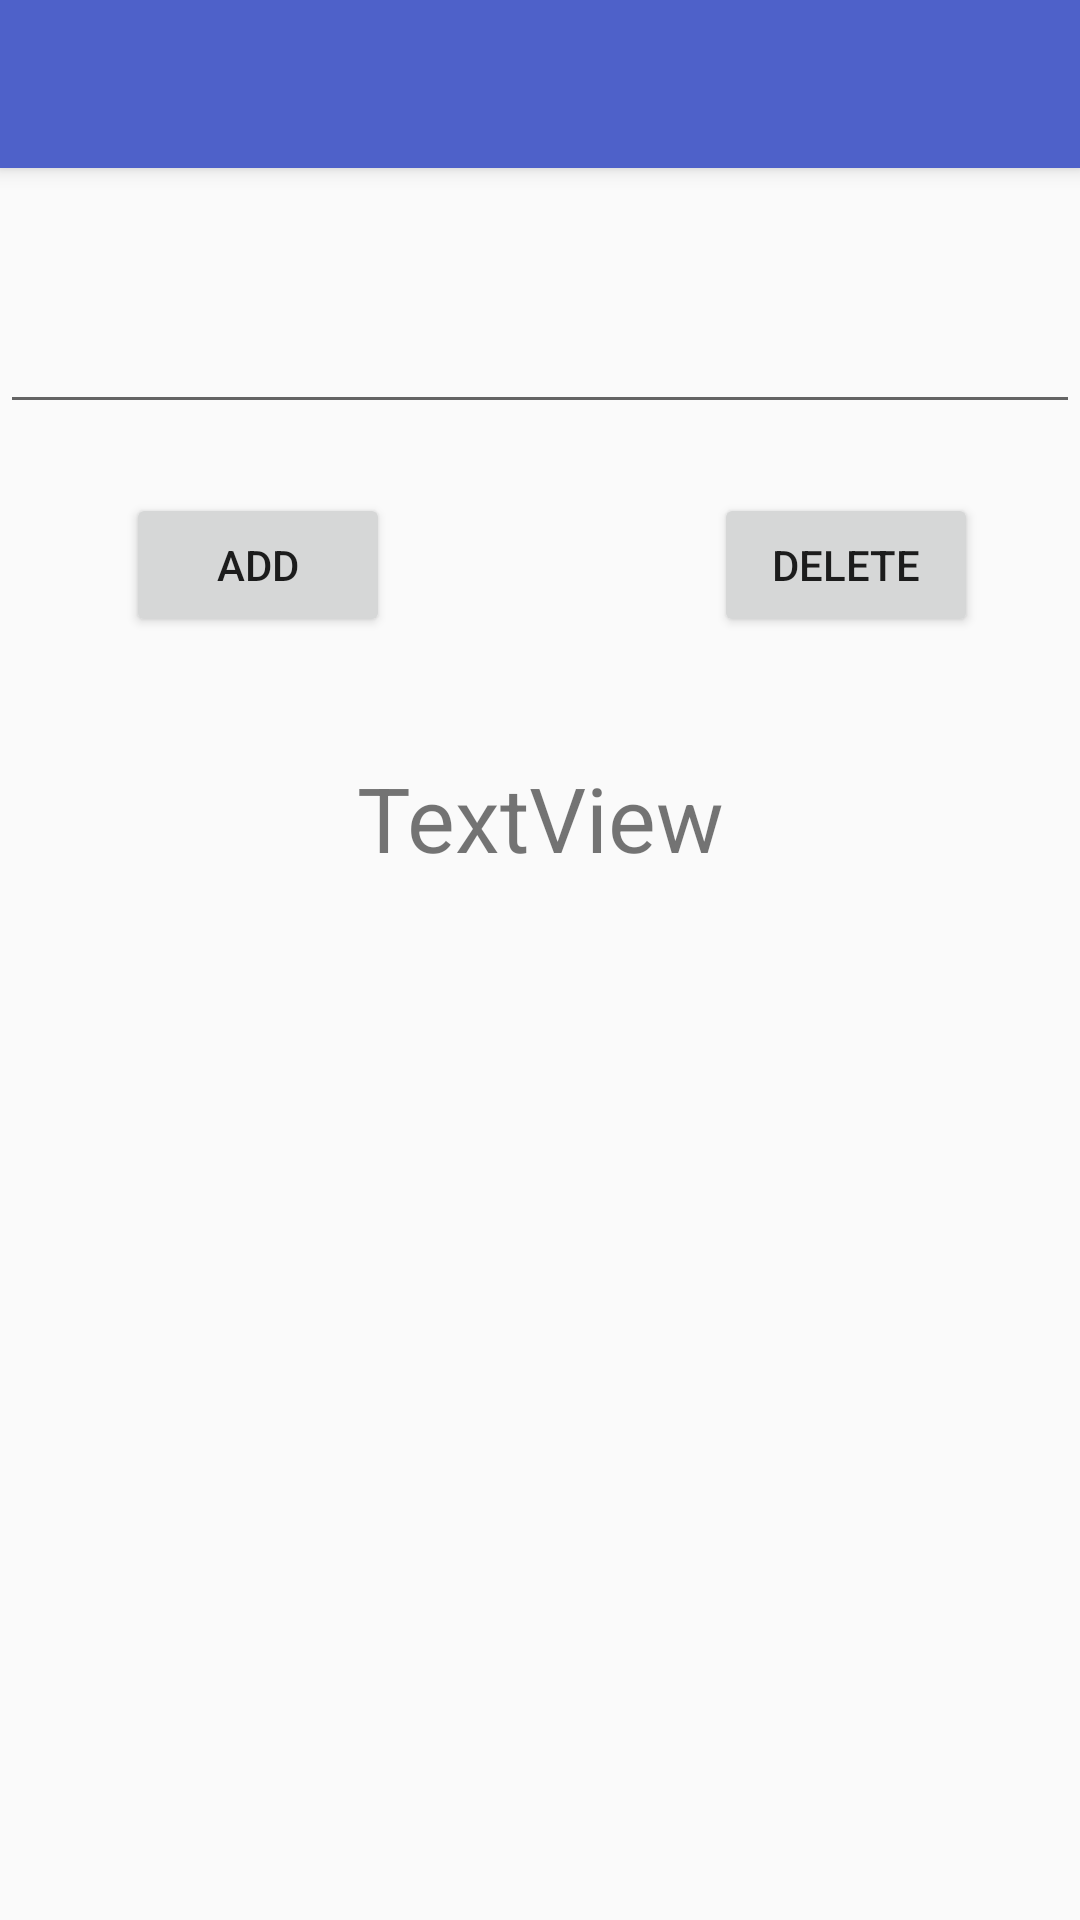

Write the Android layout XML for this screen, with the resource values it uses.
<!-- AndroidManifest.xml: activity theme AppTheme.NoActionBar -->
<!-- res/layout/activity_sqlite.xml -->
<?xml version="1.0" encoding="utf-8"?>
<android.support.design.widget.CoordinatorLayout xmlns:android="http://schemas.android.com/apk/res/android"
    xmlns:app="http://schemas.android.com/apk/res-auto"
    xmlns:tools="http://schemas.android.com/tools"
    android:layout_width="match_parent"
    android:layout_height="match_parent"
    tools:context="school.zx.newboston.demo.Sqlite.SqliteActivity">

    <android.support.design.widget.AppBarLayout
        android:layout_width="match_parent"
        android:layout_height="wrap_content"
        android:theme="@style/AppTheme.AppBarOverlay">

        <android.support.v7.widget.Toolbar
            android:id="@+id/toolbar"
            android:layout_width="match_parent"
            android:layout_height="?attr/actionBarSize"
            android:background="?attr/colorPrimary"
            app:popupTheme="@style/AppTheme.PopupOverlay" />

    </android.support.design.widget.AppBarLayout>

    <include layout="@layout/content_sqlite" />

</android.support.design.widget.CoordinatorLayout>
<!-- res/layout/content_sqlite.xml (included above) -->
<?xml version="1.0" encoding="utf-8"?>
<RelativeLayout xmlns:android="http://schemas.android.com/apk/res/android"
    xmlns:app="http://schemas.android.com/apk/res-auto"
    xmlns:tools="http://schemas.android.com/tools"
    android:layout_width="match_parent"
    android:layout_height="match_parent">

    <EditText
        android:id="@+id/edit_area"
        android:layout_width="match_parent"
        android:layout_height="wrap_content"
        android:layout_alignParentStart="true"
        android:layout_alignParentTop="true"
        android:layout_marginTop="84dp"
        android:textSize="30sp"/>

    <Button
        android:id="@+id/add_button"
        android:layout_width="wrap_content"
        android:layout_height="wrap_content"
        android:layout_alignParentStart="true"
        android:layout_below="@+id/edit_area"
        android:layout_marginStart="42dp"
        android:layout_marginTop="23dp"
        android:onClick="addHandle"
        android:text="Add" />

    <Button
        android:id="@+id/delete_button"
        android:layout_width="wrap_content"
        android:layout_height="wrap_content"
        android:layout_alignBaseline="@+id/add_button"
        android:layout_alignBottom="@+id/add_button"
        android:layout_alignParentEnd="true"
        android:layout_marginEnd="34dp"
        android:onClick="deleteHandle"
        android:text="Delete" />

    <TextView
        android:id="@+id/table_shown"
        android:layout_width="match_parent"
        android:layout_height="wrap_content"
        android:layout_below="@+id/delete_button"
        android:layout_centerHorizontal="true"
        android:layout_marginTop="40dp"
        android:text="TextView"
        android:gravity="center_horizontal"
        android:textSize="30sp"/>
</RelativeLayout>
<!-- resources referenced by this layout -->
<resources>
  <style name="AppTheme.AppBarOverlay" parent="ThemeOverlay.AppCompat.Dark.ActionBar" />
  <style name="AppTheme.PopupOverlay" parent="ThemeOverlay.AppCompat.Light" />
  <style name="AppTheme.NoActionBar">
          <item name="windowActionBar">false</item>
          <item name="windowNoTitle">true</item>
      </style>
</resources>
